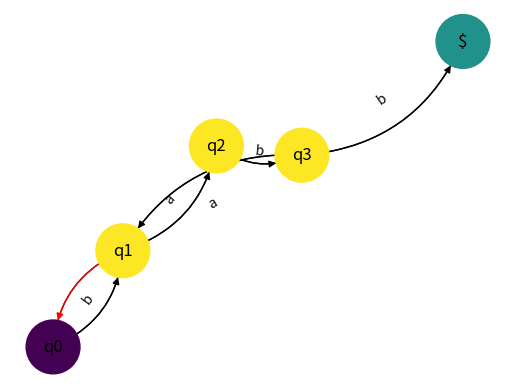

The script that saved this image: (Note: this script raises an exception after producing the figure.)
import re as regexp
import networkx as nx
import matplotlib.pyplot as plt
import pylab

grammar = """
VN={S, A, B, D},
VT={a, b},
P={
1. S -> aA
2. A -> bS
3. A -> aB
4. B -> bC
5. C -> aA
6. C -> b
}"""


def parse_string(input_str):
    str = input_str.split()
    str = "".join(str).split("P={")[1]
    if str[-1] == '}':
        str = str[:-1]
    str = regexp.split("[0-9]+\.", str)
    return list(filter(len, str))


P = parse_string(grammar)
# print(P)
# ['S->aA', 'A->bS', 'A->aB', 'B->bC', 'C->aA', 'C->b']

# Defining states
states = {}
for key in P:
    temp_split = key.split("->")
    curr_graph = temp_split[0]
    point_to = temp_split[1]
    empty_symbol = "$"
    if curr_graph not in states.keys():
        states[curr_graph] = []
    if len(point_to) < 2:
        point_to = point_to + empty_symbol
        states[curr_graph].append([point_to[0], point_to[1]])
    else:
        states[curr_graph].append([point_to[0], point_to[1]])

# print(states)
# {'S': [['a', 'A']], 'A': [['b', 'S'], ['a', 'B']], 'B': [['b', 'C']], 'C': [['a', 'A'], ['b', '$']]}


def verify(source_state, j):
    # a - source state input, b - accepted state
    for a, b in source_state:
        # Compares one input symbol with existing inputs in state
        if char_list[j] == a:
            # verify if the last input symbol coincides with terminal state
            if b == '$' and j == (len(char_list) - 1):
                print("Valid word")
                exit()
            else:
                # verifies the next input symbol in the next state
                return verify(states[b], j + 1)
    print("Not valid input")


# def draw_graph():
#     graph = nx.DiGraph()
#     graph.add_edges_from([('S', 'A'), ('A', 'S'), ('A', 'B'), ('B', 'C'), ('C', 'A'), ('C', '$')])
#     val_map = {'S': 1, '$': 2}
#     values = [val_map.get(node, 3) for node in graph.nodes()]
#     back_edge = [('A', 'S')]
#     edge_colors = ['black' if not edge in back_edge else 'red' for edge in graph.edges()]
#     pos = nx.spring_layout(graph)
#     nx.draw_networkx_labels(graph, pos)
#     nx.draw_networkx_edge_labels(graph, pos, edge_labels = dict([
#         (('S', 'A'), 'a'), (('A', 'S'), 'b'), (('A', 'B'), 'a'),
#         (('B', 'C'), 'b'), (('C', 'A'), 'a'), (('C', '$'), 'b')]))
#     nx.draw_networkx_edges(graph, pos, arrows=True, connectionstyle="arc3, rad=0.3")
#     nx.draw(graph, pos, node_color=values, node_size=1500, edge_color=edge_colors,
#             edge_cmap=plt.cm.Reds, connectionstyle="arc3,rad=0.3")
#     pylab.show()


def draw_graph():
    graph = nx.DiGraph()
    graph.add_edges_from([('q0', 'q1'), ('q1', 'q0'), ('q1', 'q2'), ('q2', 'q3'), ('q3', 'q1'), ('q3', '$')])
    val_map = {'q0': 1, '$': 2}
    values = [val_map.get(node, 3) for node in graph.nodes()]
    back_edge = [('q1', 'q0')]
    edge_colors = ['black' if not edge in back_edge else 'red' for edge in graph.edges()]
    pos = nx.spring_layout(graph)
    nx.draw_networkx_labels(graph, pos)
    nx.draw_networkx_edge_labels(graph, pos, edge_labels = dict([
        (('q0', 'q1'), 'a'), (('q1', 'q0'), 'b'), (('q1', 'q2'), 'a'),
        (('q2', 'q3'), 'b'), (('q3', 'q1'), 'a'), (('q3', '$'), 'b')]))
    nx.draw_networkx_edges(graph, pos, arrows=True, connectionstyle="arc3, rad=0.3")
    nx.draw(graph, pos, node_color=values, node_size=1500, edge_color=edge_colors,
            edge_cmap=plt.cm.Reds, connectionstyle="arc3,rad=0.3")
    pylab.show()


draw_graph()
word = input("Type a word to be checked:\n")
char_list = list(word)
verify(states['S'], 0)
